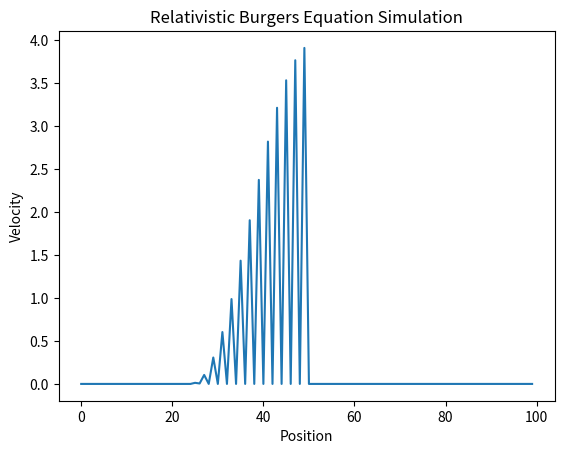

This chart was generated by the following Python code:
import numpy as np
import matplotlib.pyplot as plt

# Parameters
L = 100  # Number of grid points
dx = 0.1
dt = 0.01
steps = 500
u = np.zeros(L)  # Initial velocity field
u[L//4:L//2] = 1.0  # Initial condition: localized velocity bump

# Time evolution using the 1D Burgers' equation
for _ in range(steps):
    u[1:-1] = u[1:-1] - dt / dx * u[1:-1] * (u[2:] - u[:-2])

# Plot the final velocity profile
plt.plot(u)
plt.xlabel("Position")
plt.ylabel("Velocity")
plt.title("Relativistic Burgers Equation Simulation")
plt.show()